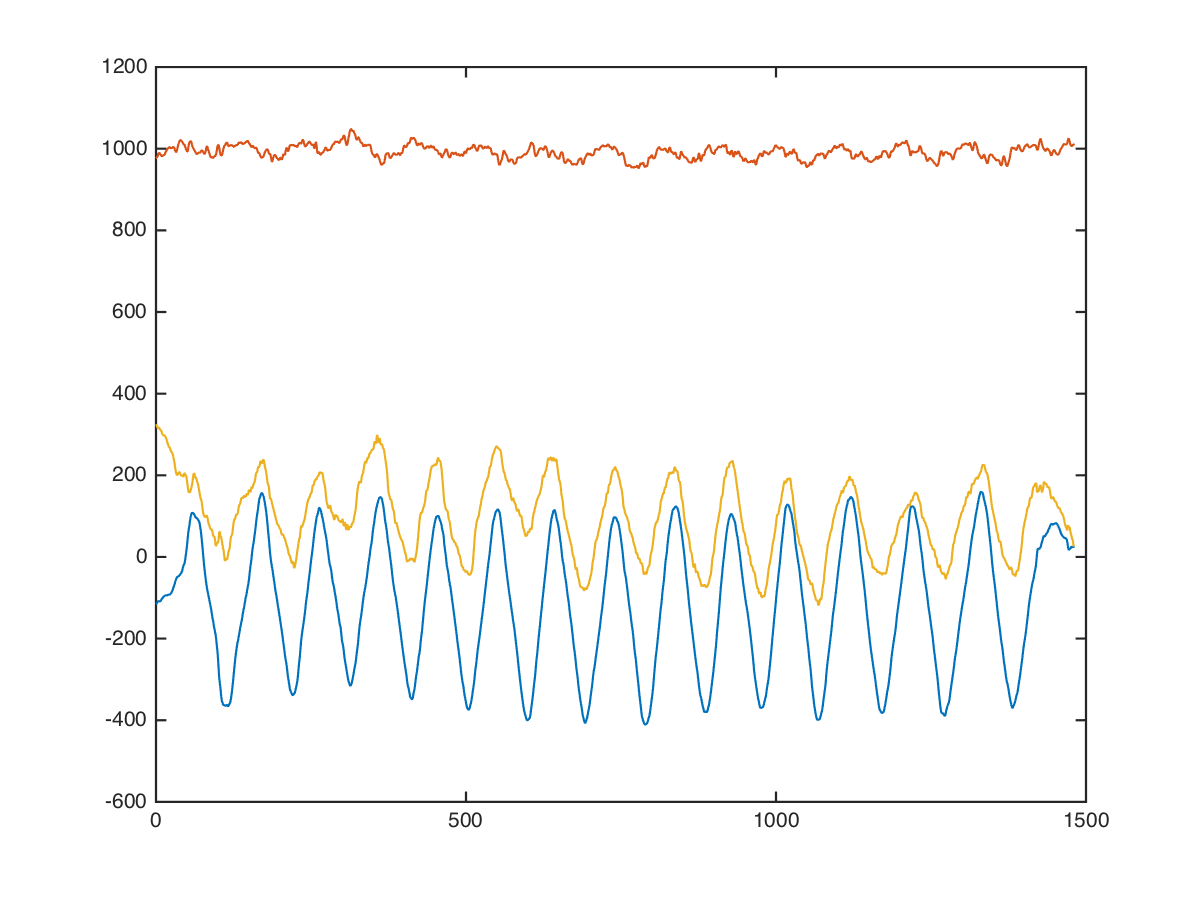

Values plotted in this chart, from the file beside it:
back, deltoid-row, , 42, 15, -144, 992, 288
back, deltoid-row, , 42, 15, -214, 992, 529
back, deltoid-row, , 42, 15, -201, 939, 308
back, deltoid-row, , 42, 15, -140, 847, 303
back, deltoid-row, , 42, 15, -121, 913, 384
back, deltoid-row, , 42, 15, -106, 1006, 342
back, deltoid-row, , 42, 15, -125, 1058, 385
back, deltoid-row, , 42, 15, -183, 1030, 358
back, deltoid-row, , 42, 15, -212, 991, 332
back, deltoid-row, , 42, 15, -183, 932, 289
back, deltoid-row, , 42, 15, -157, 907, 293
back, deltoid-row, , 42, 15, -127, 972, 414
back, deltoid-row, , 42, 15, -114, 1022, 369
back, deltoid-row, , 42, 15, -94, 1032, 268
back, deltoid-row, , 42, 15, -111, 980, 320
back, deltoid-row, , 42, 15, -131, 993, 296
back, deltoid-row, , 42, 15, -125, 965, 299
back, deltoid-row, , 42, 15, -125, 949, 370
back, deltoid-row, , 42, 15, -159, 962, 415
back, deltoid-row, , 42, 15, -166, 968, 414
back, deltoid-row, , 42, 15, -136, 987, 360
back, deltoid-row, , 42, 15, -106, 1009, 282
back, deltoid-row, , 42, 15, -105, 1016, 279
back, deltoid-row, , 42, 15, -103, 1012, 313
back, deltoid-row, , 42, 15, -117, 1029, 291
back, deltoid-row, , 42, 15, -144, 1028, 296
back, deltoid-row, , 42, 15, -144, 989, 374
back, deltoid-row, , 42, 15, -132, 953, 439
back, deltoid-row, , 42, 15, -135, 932, 431
back, deltoid-row, , 42, 15, -161, 941, 383
back, deltoid-row, , 42, 15, -178, 954, 370
back, deltoid-row, , 42, 15, -153, 938, 399
back, deltoid-row, , 42, 15, -125, 922, 386
back, deltoid-row, , 42, 15, -109, 928, 282
back, deltoid-row, , 42, 15, -78, 973, 174
back, deltoid-row, , 42, 15, -46, 1015, 102
back, deltoid-row, , 42, 15, -15, 1039, 78
back, deltoid-row, , 42, 15, 12, 1005, 66
back, deltoid-row, , 42, 15, 16, 994, 195
back, deltoid-row, , 42, 15, -17, 1048, 308
back, deltoid-row, , 42, 15, -60, 1040, 322
back, deltoid-row, , 42, 15, -111, 1015, 335
back, deltoid-row, , 42, 15, -149, 1052, 379
back, deltoid-row, , 42, 15, -167, 1064, 399
back, deltoid-row, , 42, 15, -101, 1000, 235
back, deltoid-row, , 42, 15, -34, 889, 425
back, deltoid-row, , 42, 15, -121, 893, 462
back, deltoid-row, , 42, 15, -122, 862, 113
back, deltoid-row, , 42, 15, -39, 839, 140
back, deltoid-row, , 42, 15, -16, 980, 371
back, deltoid-row, , 42, 15, -24, 1096, 454
back, deltoid-row, , 42, 15, -64, 1096, 250
back, deltoid-row, , 42, 15, -103, 1104, 264
back, deltoid-row, , 42, 15, -96, 1074, 325
back, deltoid-row, , 42, 15, -133, 1012, 373
back, deltoid-row, , 42, 15, -121, 935, 194
back, deltoid-row, , 42, 15, -99, 942, 269
back, deltoid-row, , 42, 15, -68, 930, 294
back, deltoid-row, , 42, 15, -78, 901, 187
back, deltoid-row, , 42, 15, -80, 909, 48
back, deltoid-row, , 42, 15, -67, 964, 174
... 1,469 more rows
